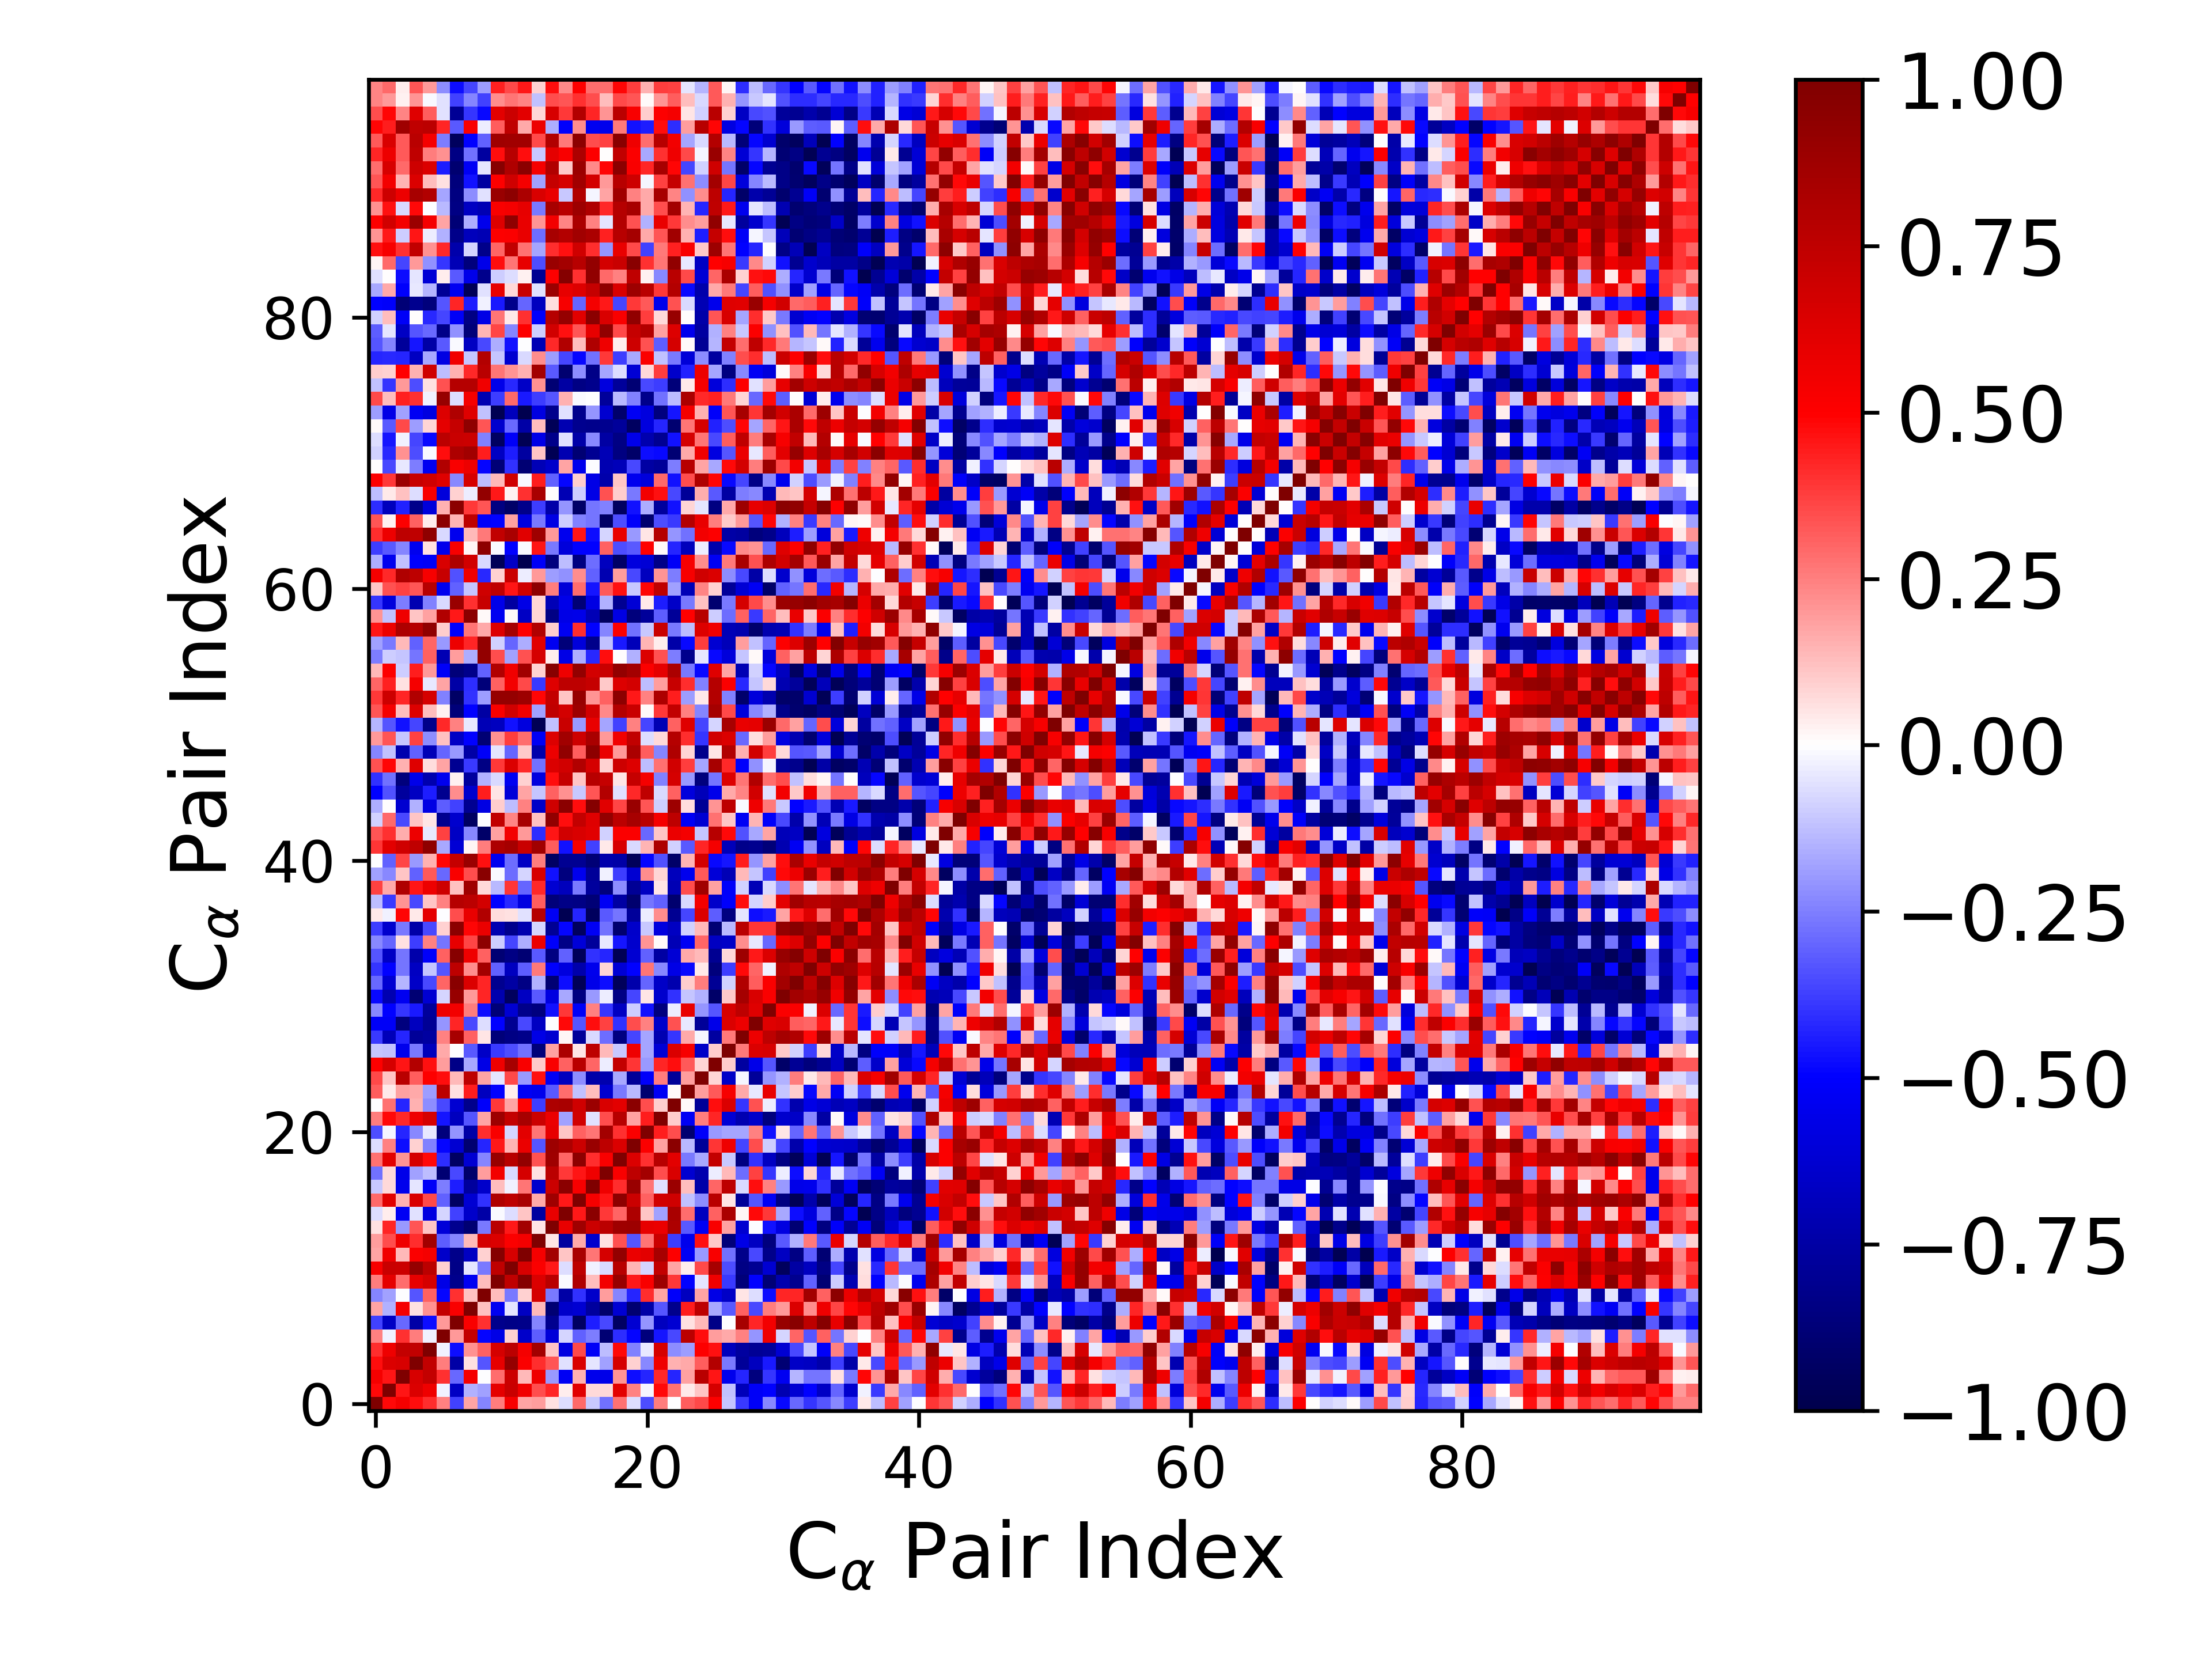

Values plotted in this chart, from the file beside it:
1.000000000000000000e+00, 4.810078314712770142e-01, 5.321309300805137088e-01, 4.726304474256357580e-01, 4.065576719717771126e-01, 2.487159417109117421e-01, -3.734900042655121544e-01, 1.734152428842788973e-01, -2.410424655175612274e-01, 2.503419644274484934e-01, 5.264310388395323503e-01, 1.733303854909527264e-01, 1.882363517845177803e-01, 6.156413517718270501e-02, -6.344962176879048732e-02, 2.912336268880965084e-01, -1.044809905164672120e-01, -2.791031172186670961e-01, 2.772953897501372333e-01, -6.992477368264210513e-02, -3.450438053318783393e-01, 2.534385203977158052e-01, -8.761361965165504438e-04, 3.135694461476590811e-01
4.810078314712770142e-01, 1.000000000000000000e+00, 4.574064180090680609e-01, 6.378716152831110930e-01, 5.580942367565132622e-01, -3.024901474957285979e-02, -6.572025591440792125e-01, -1.491599670620077922e-01, -1.862246808932361553e-01, 5.996169799127276656e-01, 7.066613089629939504e-01, 5.509011677807101881e-01, 3.485833285439986495e-01, 4.241170523814542515e-01, 3.387750226093001055e-02, 6.094486136578988189e-01, 7.562740820292578048e-02, 7.544751936445405482e-02, 6.076216087816356248e-01, 2.466645508949045218e-01, -1.691834936752012811e-02, 4.816675651627483901e-01, 2.773135373041987206e-01, 4.413192543192876599e-02
5.321309300805137088e-01, 4.574064180090680609e-01, 1.000000000000000000e+00, 6.550879362218277047e-01, 7.278120762248182496e-01, 4.026976264720287246e-01, -2.942337908856327844e-01, 5.346389135177889163e-01, -9.677569563747090637e-05, 2.842336274807484298e-01, 6.960073598785404547e-01, 1.373632888972912136e-01, 5.624296398647971040e-01, -1.970698489411311372e-01, -5.236475623091312315e-01, 1.488540432972546290e-01, -5.535247596335627351e-01, -5.566450218269282102e-01, 2.067993127535140419e-01, -4.757100818899746564e-01, -4.251108659964130121e-01, 4.175650706557269554e-01, -4.270841143326278289e-01, 1.846851810883921585e-01
4.726304474256357580e-01, 6.378716152831110930e-01, 6.550879362218277047e-01, 1.000000000000000000e+00, 7.421158592984303803e-01, 2.573910161564859633e-01, -7.458905686954996339e-01, 5.622785102478726482e-02, -3.294409679479021191e-01, 5.920492791676822408e-01, 9.129176421700744282e-01, 5.084299246655304971e-01, 4.093114060833749068e-01, 3.336533724270693835e-01, -5.933120926086390273e-02, 6.474913796839339986e-01, -5.458386808145675173e-02, -1.874988340709648205e-01, 6.586387848685135715e-01, 8.723319746296250010e-02, -2.319000190458528343e-01, 5.610690817769489191e-01, 1.523845617441604294e-01, 1.655885394460014648e-01
4.065576719717771126e-01, 5.580942367565132622e-01, 7.278120762248182496e-01, 7.421158592984303803e-01, 1.000000000000000000e+00, -2.758403021096580976e-02, -4.733770535111379574e-01, 2.158845247529501132e-01, 3.062829895987289053e-01, 6.598035701985113244e-01, 7.612440703116364338e-01, 5.367287811406331599e-01, 8.549825289086160351e-01, 1.125547115461282555e-01, -5.825038778434936670e-01, 3.593352365832796491e-01, -5.162240998098827083e-01, -1.251237540849984564e-01, 4.770976585630216649e-01, -2.457833390168151499e-01, -4.579650395278167530e-02, 6.638683505708719013e-01, -2.199587420603233423e-01, -1.936158352459616261e-01
2.487159417109117421e-01, -3.024901474957285979e-02, 4.026976264720287246e-01, 2.573910161564859633e-01, -2.758403021096580976e-02, 1.000000000000000000e+00, 1.998198329579363997e-01, 7.288989657897466667e-01, -4.897850211792199593e-01, -5.665448998257717195e-01, 9.087656292570256422e-02, -6.460545951053258129e-01, -3.125447831499840734e-01, -6.018123525832318466e-01, -8.289056905329793279e-02, -3.068496595857558851e-01, -2.524391292556638633e-01, -8.872423846812612647e-01, -4.063875490066973240e-01, -4.861384608352311010e-01, -8.647508803720207471e-01, -4.532046974987269383e-01, -3.565097860180531097e-01, 7.655815790181638159e-01
-3.734900042655121544e-01, -6.572025591440792125e-01, -2.942337908856327844e-01, -7.458905686954996339e-01, -4.733770535111379574e-01, 1.998198329579363997e-01, 1.000000000000000000e+00, 5.218642439084021367e-01, 4.026744375986761049e-01, -8.162744192944592081e-01, -8.310187420498478250e-01, -8.210570114142445863e-01, -2.353622544800211269e-01, -8.110527245990586387e-01, -3.674825862412499089e-01, -9.332052055453592398e-01, -4.386071107709352268e-01, -3.544494437053694047e-01, -9.333786845675026145e-01, -6.180709930802386065e-01, -2.087240189118203526e-01, -6.721825050809567825e-01, -6.236768896752787894e-01, 5.815521203304187953e-02
1.734152428842788973e-01, -1.491599670620077922e-01, 5.346389135177889163e-01, 5.622785102478726482e-02, 2.158845247529501132e-01, 7.288989657897466667e-01, 5.218642439084021367e-01, 1.000000000000000000e+00, 1.227951897490603406e-01, -5.362645976002995418e-01, -4.823806459160943916e-02, -6.661859888343402147e-01, 1.391334857910655753e-01, -8.831471298536582859e-01, -6.439808622381737457e-01, -6.229149332047719811e-01, -7.675521317662215015e-01, -9.070522434558104807e-01, -6.192611341770830613e-01, -8.976030672800946464e-01, -7.443757138971942577e-01, -3.283520792402719879e-01, -8.127891926301036296e-01, 4.398964713871834631e-01
-2.410424655175612274e-01, -1.862246808932361553e-01, -9.677569563747090637e-05, -3.294409679479021191e-01, 3.062829895987289053e-01, -4.897850211792199593e-01, 4.026744375986761049e-01, 1.227951897490603406e-01, 1.000000000000000000e+00, 1.314697826262118951e-01, -2.647614073739968932e-01, 9.203436564488096105e-02, 6.625753821679496447e-01, -2.634188126594125823e-01, -7.425358345805895821e-01, -4.032535310393173811e-01, -6.425729911066455635e-01, 1.923245242663363663e-01, -2.352987360321666388e-01, -4.292481687937876322e-01, 4.137281306944272652e-01, 1.769167550064707495e-01, -5.117238250327073024e-01, -6.722158667648890917e-01
2.503419644274484934e-01, 5.996169799127276656e-01, 2.842336274807484298e-01, 5.920492791676822408e-01, 6.598035701985113244e-01, -5.665448998257717195e-01, -8.162744192944592081e-01, -5.362645976002995418e-01, 1.314697826262118951e-01, 1.000000000000000000e+00, 7.444016028940402263e-01, 9.725710645417746658e-01, 6.396957178200151084e-01, 7.664603444324619153e-01, -1.555709359424625564e-02, 8.115524723465797896e-01, 1.310235905743012130e-01, 5.431178101796554358e-01, 9.047185395763274185e-01, 4.470486416956397369e-01, 5.185208215474044202e-01, 8.799325276908932514e-01, 3.903653369986720967e-01, -4.962402654328234020e-01
5.264310388395323503e-01, 7.066613089629939504e-01, 6.960073598785404547e-01, 9.129176421700744282e-01, 7.612440703116364338e-01, 9.087656292570256422e-02, -8.310187420498478250e-01, -4.823806459160943916e-02, -2.647614073739968932e-01, 7.444016028940402263e-01, 1.000000000000000000e+00, 6.558923862874286304e-01, 5.083492527843628261e-01, 4.487919976192596971e-01, -6.746893097006623208e-02, 7.501575239112241444e-01, -3.122591956416227721e-02, -7.194481635931222752e-02, 7.780478703481011893e-01, 1.459494368047206392e-01, -8.191445702150131070e-02, 7.303538418826611700e-01, 1.738621225137263748e-01, 3.551635225097852372e-02
1.733303854909527264e-01, 5.509011677807101881e-01, 1.373632888972912136e-01, 5.084299246655304971e-01, 5.367287811406331599e-01, -6.460545951053258129e-01, -8.210570114142445863e-01, -6.661859888343402147e-01, 9.203436564488096105e-02, 9.725710645417746658e-01, 6.558923862874286304e-01, 1.000000000000000000e+00, 5.368211809404584978e-01, 8.533816928239493782e-01, 1.158541311300040344e-01, 8.331919495177160240e-01, 2.690077769544886865e-01, 6.611571393611822556e-01, 9.169993637456128610e-01, 5.739994331180322540e-01, 6.082074761559234100e-01, 8.364841754827373466e-01, 5.069755984213080158e-01, -5.278372909882703690e-01
1.882363517845177803e-01, 3.485833285439986495e-01, 5.624296398647971040e-01, 4.093114060833749068e-01, 8.549825289086160351e-01, -3.125447831499840734e-01, -2.353622544800211269e-01, 1.391334857910655753e-01, 6.625753821679496447e-01, 6.396957178200151084e-01, 5.083492527843628261e-01, 5.368211809404584978e-01, 1.000000000000000000e+00, 5.086380797511703272e-02, -7.608132954945526771e-01, 1.709164888395637572e-01, -6.396097946578420679e-01, 6.033603346757527436e-02, 3.436955974554146143e-01, -3.284325983734223131e-01, 2.666733627611825863e-01, 6.953840565590693190e-01, -3.800122187537680607e-01, -5.539520825436130558e-01
6.156413517718270501e-02, 4.241170523814542515e-01, -1.970698489411311372e-01, 3.336533724270693835e-01, 1.125547115461282555e-01, -6.018123525832318466e-01, -8.110527245990586387e-01, -8.831471298536582859e-01, -2.634188126594125823e-01, 7.664603444324619153e-01, 4.487919976192596971e-01, 8.533816928239493782e-01, 5.086380797511703272e-02, 1.000000000000000000e+00, 5.822792525396743857e-01, 8.733177497583654025e-01, 6.972623235562508404e-01, 7.631961209472770680e-01, 8.727793790501102711e-01, 8.752010830924659146e-01, 5.917218306790166249e-01, 5.778464237595254405e-01, 8.201093068721132529e-01, -3.272662973571268119e-01
-6.344962176879048732e-02, 3.387750226093001055e-02, -5.236475623091312315e-01, -5.933120926086390273e-02, -5.825038778434936670e-01, -8.289056905329793279e-02, -3.674825862412499089e-01, -6.439808622381737457e-01, -7.425358345805895821e-01, -1.555709359424625564e-02, -6.746893097006623208e-02, 1.158541311300040344e-01, -7.608132954945526771e-01, 5.822792525396743857e-01, 1.000000000000000000e+00, 4.484689916617561334e-01, 9.527699862907336170e-01, 3.905814080975331115e-01, 3.021282353096946816e-01, 8.156418622874290758e-01, 1.102652028449292165e-01, -1.806714012423212279e-01, 8.315146573102324412e-01, 2.885242461162481065e-01
2.912336268880965084e-01, 6.094486136578988189e-01, 1.488540432972546290e-01, 6.474913796839339986e-01, 3.593352365832796491e-01, -3.068496595857558851e-01, -9.332052055453592398e-01, -6.229149332047719811e-01, -4.032535310393173811e-01, 8.115524723465797896e-01, 7.501575239112241444e-01, 8.331919495177160240e-01, 1.709164888395637572e-01, 8.733177497583654025e-01, 4.484689916617561334e-01, 1.000000000000000000e+00, 5.264174545122007887e-01, 4.605615715845424174e-01, 9.441999055201837354e-01, 6.971321524979080531e-01, 3.058916915085486132e-01, 6.753789300853441091e-01, 6.825633732717071300e-01, -1.195346967163163632e-01
-1.044809905164672120e-01, 7.562740820292578048e-02, -5.535247596335627351e-01, -5.458386808145675173e-02, -5.162240998098827083e-01, -2.524391292556638633e-01, -4.386071107709352268e-01, -7.675521317662215015e-01, -6.425729911066455635e-01, 1.310235905743012130e-01, -3.122591956416227721e-02, 2.690077769544886865e-01, -6.396097946578420679e-01, 6.972623235562508404e-01, 9.527699862907336170e-01, 5.264174545122007887e-01, 1.000000000000000000e+00, 5.554334926861128618e-01, 4.100542665552989186e-01, 8.934988254480080716e-01, 2.707974704214551331e-01, -5.742965439719928400e-02, 8.866204453958896892e-01, 1.301758141563184035e-01
-2.791031172186670961e-01, 7.544751936445405482e-02, -5.566450218269282102e-01, -1.874988340709648205e-01, -1.251237540849984564e-01, -8.872423846812612647e-01, -3.544494437053694047e-01, -9.070522434558104807e-01, 1.923245242663363663e-01, 5.431178101796554358e-01, -7.194481635931222752e-02, 6.611571393611822556e-01, 6.033603346757527436e-02, 7.631961209472770680e-01, 3.905814080975331115e-01, 4.605615715845424174e-01, 5.554334926861128618e-01, 1.000000000000000000e+00, 5.186380085132168416e-01, 7.546902803780010105e-01, 8.532219658933983819e-01, 3.451464246297107352e-01, 6.478991363600706821e-01, -6.319696311018775381e-01
2.772953897501372333e-01, 6.076216087816356248e-01, 2.067993127535140419e-01, 6.586387848685135715e-01, 4.770976585630216649e-01, -4.063875490066973240e-01, -9.333786845675026145e-01, -6.192611341770830613e-01, -2.352987360321666388e-01, 9.047185395763274185e-01, 7.780478703481011893e-01, 9.169993637456128610e-01, 3.436955974554146143e-01, 8.727793790501102711e-01, 3.021282353096946816e-01, 9.441999055201837354e-01, 4.100542665552989186e-01, 5.186380085132168416e-01, 1.000000000000000000e+00, 6.404729587019266646e-01, 3.992252393761591689e-01, 7.799722851468974261e-01, 6.031744435129050563e-01, -2.647128346392880194e-01
-6.992477368264210513e-02, 2.466645508949045218e-01, -4.757100818899746564e-01, 8.723319746296250010e-02, -2.457833390168151499e-01, -4.861384608352311010e-01, -6.180709930802386065e-01, -8.976030672800946464e-01, -4.292481687937876322e-01, 4.470486416956397369e-01, 1.459494368047206392e-01, 5.739994331180322540e-01, -3.284325983734223131e-01, 8.752010830924659146e-01, 8.156418622874290758e-01, 6.971321524979080531e-01, 8.934988254480080716e-01, 7.546902803780010105e-01, 6.404729587019266646e-01, 1.000000000000000000e+00, 5.089154357191341127e-01, 1.841605219923231063e-01, 9.525835108252539429e-01, -1.346916861620086614e-01
-3.450438053318783393e-01, -1.691834936752012811e-02, -4.251108659964130121e-01, -2.319000190458528343e-01, -4.579650395278167530e-02, -8.647508803720207471e-01, -2.087240189118203526e-01, -7.443757138971942577e-01, 4.137281306944272652e-01, 5.185208215474044202e-01, -8.191445702150131070e-02, 6.082074761559234100e-01, 2.666733627611825863e-01, 5.917218306790166249e-01, 1.102652028449292165e-01, 3.058916915085486132e-01, 2.707974704214551331e-01, 8.532219658933983819e-01, 3.992252393761591689e-01, 5.089154357191341127e-01, 1.000000000000000000e+00, 4.404387881220691581e-01, 3.492114873147243448e-01, -8.910838726456258296e-01
2.534385203977158052e-01, 4.816675651627483901e-01, 4.175650706557269554e-01, 5.610690817769489191e-01, 6.638683505708719013e-01, -4.532046974987269383e-01, -6.721825050809567825e-01, -3.283520792402719879e-01, 1.769167550064707495e-01, 8.799325276908932514e-01, 7.303538418826611700e-01, 8.364841754827373466e-01, 6.953840565590693190e-01, 5.778464237595254405e-01, -1.806714012423212279e-01, 6.753789300853441091e-01, -5.742965439719928400e-02, 3.451464246297107352e-01, 7.799722851468974261e-01, 1.841605219923231063e-01, 4.404387881220691581e-01, 1.000000000000000000e+00, 9.812386250080272487e-02, -5.253748977962738875e-01
-8.761361965165504438e-04, 2.773135373041987206e-01, -4.270841143326278289e-01, 1.523845617441604294e-01, -2.199587420603233423e-01, -3.565097860180531097e-01, -6.236768896752787894e-01, -8.127891926301036296e-01, -5.117238250327073024e-01, 3.903653369986720967e-01, 1.738621225137263748e-01, 5.069755984213080158e-01, -3.800122187537680607e-01, 8.201093068721132529e-01, 8.315146573102324412e-01, 6.825633732717071300e-01, 8.866204453958896892e-01, 6.478991363600706821e-01, 6.031744435129050563e-01, 9.525835108252539429e-01, 3.492114873147243448e-01, 9.812386250080272487e-02, 1.000000000000000000e+00, 1.227141943494909279e-02
3.135694461476590811e-01, 4.413192543192876599e-02, 1.846851810883921585e-01, 1.655885394460014648e-01, -1.936158352459616261e-01, 7.655815790181638159e-01, 5.815521203304187953e-02, 4.398964713871834631e-01, -6.722158667648890917e-01, -4.962402654328234020e-01, 3.551635225097852372e-02, -5.278372909882703690e-01, -5.539520825436130558e-01, -3.272662973571268119e-01, 2.885242461162481065e-01, -1.195346967163163632e-01, 1.301758141563184035e-01, -6.319696311018775381e-01, -2.647128346392880194e-01, -1.346916861620086614e-01, -8.910838726456258296e-01, -5.253748977962738875e-01, 1.227141943494909279e-02, 1.000000000000000000e+00
3.529055089041309712e-01, 1.114056085848244559e-01, 7.714882828746981724e-01, 3.156758473746621996e-01, 5.061006583948781667e-01, 4.718025938976535549e-01, 1.334900690026510350e-01, 7.515555216328806409e-01, 1.726422207845129397e-01, -5.153114246571611351e-02, 3.586570309445049065e-01, -2.031099632887580775e-01, 4.670888245895491453e-01, -5.309868869253542289e-01, -6.782709296083289097e-01, -2.210909809897084743e-01, -7.401073232965563742e-01, -7.191680934216874155e-01, -1.714089575464240456e-01, -7.871077712322606112e-01, -5.102434453508543077e-01, 2.524517904580205752e-01, -7.833491727528560933e-01, 1.928920673347418457e-01
5.014114329288961169e-01, 6.608667624214842329e-01, 4.566739460790123495e-01, 7.944526982108003343e-01, 4.628836365457744684e-01, 1.946600171858659800e-01, -8.339273406994679450e-01, -1.707514601014802347e-01, -5.633902122866508710e-01, 5.557606164455739517e-01, 8.395339046245557935e-01, 5.172125615147309396e-01, 1.089497889944592568e-01, 5.198952521422276485e-01, 3.063477060320293766e-01, 7.715543586111749397e-01, 3.034877939092099908e-01, -3.351847190572328217e-02, 7.269009665658582309e-01, 3.924377375695300429e-01, -2.025062698088739843e-01, 4.229709634196290868e-01, 4.744649665479482858e-01, 3.210589067583236589e-01
-1.117999753151961151e-01, -1.242794528630117717e-01, -5.538831275003991417e-01, -2.594593612760097701e-01, -6.863126250240114690e-01, 1.651954983475930894e-01, -7.282969433466648240e-03, -3.234079802953588878e-01, -6.544138806186211577e-01, -3.874844776953007552e-01, -3.455748170379555062e-01, -2.761589430899876185e-01, -8.722654769648395812e-01, 1.810710905714316976e-01, 8.212035166201784309e-01, 5.257436934918725824e-02, 7.503720726317625322e-01, 1.339009528190825693e-01, -1.071581582031122665e-01, 5.556138961272675258e-01, -1.779287530906532300e-01, -6.152551906183819641e-01, 6.347754809589706282e-01, 5.277742078462347441e-01
-3.894637541409051718e-01, -6.935090435073074655e-01, -4.249455932402641523e-01, -7.854154265284408742e-01, -7.619918935911631497e-01, 2.457706665363741938e-01, 8.410685215831127381e-01, 3.061542136566217098e-01, 4.689053216980974131e-02, -8.725494992940673322e-01, -8.433746347393789033e-01, -8.281170931843706562e-01, -5.648074562163134527e-01, -6.288919164751869406e-01, 1.674419372587530527e-02, -7.854854135022969475e-01, -7.616565147066141350e-02, -2.846490991868262377e-01, -8.494006942792630133e-01, -3.632572833097489906e-01, -1.721609323064738073e-01, -7.132237805180795531e-01, -3.933425539051241260e-01, 1.657239468037715879e-01
-5.223508864237333960e-01, -5.174855215788913831e-01, -8.587316659016820397e-01, -6.789095229604752424e-01, -7.954025952719415704e-01, -2.038873882623433720e-01, 4.269130448489475982e-01, -3.566021138467758145e-01, -6.386019134470531655e-02, -4.946486278962844985e-01, -7.977690883180591497e-01, -3.543032981081695731e-01, -6.666416768728496978e-01, -3.796327083815009568e-03, 4.819373154233317358e-01, -3.344886425671029784e-01, 4.757512116052727835e-01, 3.713452671314747544e-01, -4.037251295963103503e-01, 3.477179392625116550e-01, 2.496571084314784528e-01, -6.474882326797400944e-01, 3.370745032034858091e-01, -4.668270797022834595e-02
-2.285074381640160301e-01, -4.932453088382531270e-01, -3.979999719639112365e-01, -4.500815217408308810e-01, -7.797407479887141779e-01, 5.566812894898129915e-01, 5.390803721250380098e-01, 2.573218865636632824e-01, -4.759523749548456584e-01, -8.813391386428802710e-01, -6.178512455201802256e-01, -8.237842047446863880e-01, -8.576103647633596117e-01, -4.645582194555958888e-01, 3.894282581022845413e-01, -5.175233757405851565e-01, 2.453192559923526583e-01, -3.928334148897301703e-01, -6.655714728462560625e-01, -9.778922819670562983e-02, -4.670183854280460789e-01, -8.578003883659159889e-01, -3.567456688022135197e-02, 5.815523024380314654e-01
-4.827245145865503018e-01, -7.109439187493604706e-01, -5.371978245410767849e-01, -8.886490086387326404e-01, -6.178215845169503506e-01, -7.890497939166637997e-02, 9.004156546232552349e-01, 2.016823495847411274e-01, 4.291110976670380328e-01, -7.212984309887127132e-01, -9.475047879193346789e-01, -6.716098923658530007e-01, -3.205734651575565253e-01, -5.814446000171310525e-01, -1.701005757302859744e-01, -8.447046834724080133e-01, -2.024310632498413642e-01, -3.551157799789197295e-02, -8.390865338999714540e-01, -3.626315819037347343e-01, 5.416381011714480748e-02, -6.386766119734514913e-01, -4.017639717291424106e-01, -1.144674697388291668e-01
-2.944413387998502385e-01, -6.194427614079839328e-01, -1.463412090925918507e-01, -6.552319204578723744e-01, -3.551779229106650226e-01, 3.011467666043319280e-01, 9.534418051715677356e-01, 6.344161372335167526e-01, 4.241686094112817607e-01, -8.116500920360333327e-01, -7.542246962427789914e-01, -8.386147142541908739e-01, -1.541117312729719246e-01, -8.886541037690706135e-01, -4.731665889899822619e-01, -9.679438212426906274e-01, -5.569149840844205279e-01, -4.736447697589064587e-01, -9.544776616428494176e-01, -7.334683123267400351e-01, -3.046205286743088880e-01, -6.559537551365292041e-01, -7.216458024582371733e-01, 9.909401469482409519e-02
-3.963715042729065718e-01, -4.977903882446766404e-01, -2.668679653321526235e-01, -6.710369109107487962e-01, -1.129588679407632912e-01, -3.346155533746795196e-01, 7.508212148109921769e-01, 2.226166670852363638e-01, 8.582391014434955778e-01, -3.119173865676239110e-01, -6.719977901454136093e-01, -3.151243092685563907e-01, 2.631489796857915953e-01, -5.038746546410256544e-01, -5.916530639550851012e-01, -7.267486725094988165e-01, -5.478301068712088107e-01, 7.967735031611247742e-02, -6.123872488202699582e-01, -4.948398674137365338e-01, 2.679126387636378004e-01, -2.327525689275534437e-01, -5.630548923958025309e-01, -4.783276669360497224e-01
-3.322520388095477895e-01, -6.628974870411976639e-01, -2.701538617719187463e-01, -7.287402104314931739e-01, -5.100435600806263459e-01, 3.068613269134679022e-01, 9.626093339929261417e-01, 5.564317546957799898e-01, 3.065647869722498142e-01, -8.871916287176944138e-01, -8.362551241422625514e-01, -8.889087564801233521e-01, -3.246521584320695708e-01, -8.470079669110224252e-01, -3.106623067850039499e-01, -9.599256871120385171e-01, -4.053781969677062724e-01, -4.295052245211081754e-01, -9.742399946141465650e-01, -6.228742483809347474e-01, -3.073273022988182723e-01, -7.515178882039011965e-01, -6.097570470619165794e-01, 1.707386284384455888e-01
-2.265644107681069885e-01, -2.987182565314223659e-01, 5.701753739705160001e-02, -3.792611545516899052e-01, 2.429080782632775104e-01, -2.695449361939717403e-01, 5.906040636709016800e-01, 3.632867193072795708e-01, 9.415746511176369404e-01, -9.841817832545267375e-02, -3.634980195812488879e-01, -1.563334952138483447e-01, 5.773037078116423082e-01, -5.085042233067028628e-01, -8.296259880982311818e-01, -6.086639141283259891e-01, -7.746202261685162238e-01, -4.539670978320371753e-02, -4.563571502698771098e-01, -6.373391580897403985e-01, 2.102067821031126660e-01, 1.003595994896588905e-02, -6.959267392503303284e-01, -5.245363913230272068e-01
-3.769335285534717861e-01, -6.391219021850326198e-01, -2.585479295221325136e-01, -7.418811717211305501e-01, -3.579554567890698702e-01, 8.602791879599774871e-02, 9.527707813271507620e-01, 4.916149675559611798e-01, 5.716178165686703894e-01, -7.160906760348112465e-01, -8.159675838456945662e-01, -7.248542625319516208e-01, -7.985397802670279876e-02, -7.919713862576366337e-01, -4.845870276565639734e-01, -9.466622995765868742e-01, -5.309207368883090972e-01, -2.787448180263890629e-01, -9.039158835845585438e-01, -6.458684623944660474e-01, -1.053064503111675043e-01, -5.895671141378450164e-01, -6.640775673966849979e-01, -8.654196491221892440e-02
4.608085683956449768e-02, -2.562097633400517785e-02, 4.889675959196731481e-01, 4.496855806929270921e-02, 5.984527907300315475e-01, -3.047612245053243213e-03, 3.477675748368631581e-01, 5.856573613955250446e-01, 8.003278940761202609e-01, 6.838432492154873643e-02, 6.223370241224518429e-02, -5.660984223349179584e-02, 7.889556189095516814e-01, -5.298578654024395096e-01, -9.787963959982005635e-01, -4.245648239428011506e-01, -9.454288618337467476e-01, -3.240068977501064373e-01, -2.701242296422961542e-01, -7.795570619032601289e-01, -3.470483251762119387e-02, 2.225256091385445500e-01, -8.027628244636129118e-01, -3.603304816755520945e-01
-1.303683913466842648e-01, -3.876900125593377711e-01, 2.085503288825539814e-01, -3.582888026434342676e-01, 1.135273158917784603e-01, 2.454778299555549215e-01, 7.859042690420598998e-01, 7.622784666309994073e-01, 6.663210819741848256e-01, -4.944443300906464223e-01, -4.175939730840628750e-01, -5.859000278021491148e-01, 3.197266675555801019e-01, -8.744016180701508212e-01, -8.325205269831602584e-01, -8.427942974838763535e-01, -8.768764271041432634e-01, -5.261971934409832574e-01, -7.550933264417700741e-01, -9.039111261510295314e-01, -2.691848870372992586e-01, -3.103775082885098513e-01, -9.003115647773407559e-01, -7.618230928428700033e-02
3.711852442845843258e-01, 1.696070389068947970e-01, 8.082082525547281682e-01, 4.554744199802880367e-01, 5.646896145218180951e-01, 6.910809937182865736e-01, 1.223116135466587873e-01, 8.726721318799930405e-01, 7.157097627075413582e-02, -1.382939983083220081e-01, 3.942236108475303813e-01, -2.992461827075565961e-01, 4.152459425361785805e-01, -6.206313090252126852e-01, -6.802977533344862771e-01, -2.583571303674950803e-01, -7.689308842568916003e-01, -8.527050041129251579e-01, -2.248104649792915799e-01, -7.899058675287975451e-01, -6.680881629494113128e-01, 4.758559729254966536e-02, -7.099684817761047206e-01, 3.446516216594320281e-01
-1.864816101752392596e-01, -2.267018576721809286e-01, 1.104083728938644315e-01, -3.099257143784198143e-01, 3.251856952250333221e-01, -2.930504004408911456e-01, 5.193226312166956404e-01, 3.470448001496078683e-01, 9.536833254294112550e-01, -1.425607530875145322e-02, -2.819417750552513091e-01, -7.902773620746413041e-02, 6.487744579196301764e-01, -4.611048830758612271e-01, -8.535881921313916987e-01, -5.440920304911109895e-01, -7.874739899715798019e-01, -2.474676313972723127e-02, -3.826438566718735612e-01, -6.198107010355033974e-01, 2.254043788245475022e-01, 8.358359481619918874e-02, -6.797480401522264515e-01, -5.439796773667217034e-01
-6.897986623105268819e-03, -3.100676328749463195e-01, 3.616576473631050170e-01, -2.005960201731240566e-01, 1.559459624639688569e-01, 4.846374045540843833e-01, 7.199983268735952180e-01, 8.978256352486694292e-01, 4.684400133465939087e-01, -5.462549529380195112e-01, -2.838361482322598883e-01, -6.614820535216926478e-01, 2.543473063289420355e-01, -9.338622964457742315e-01, -7.990692604915898833e-01, -8.021901738096983703e-01, -8.817262026381447182e-01, -7.293560343580077765e-01, -7.468124180161335168e-01, -9.587090416812911187e-01, -4.895940969602224357e-01, -3.421736298412827448e-01, -9.203209206515510221e-01, 1.412468406056804071e-01
3.906612920540342704e-01, 6.027732182337645073e-01, 6.824659664698572437e-01, 7.463782328730215188e-01, 9.320410711830233730e-01, -1.701199888250743419e-01, -6.152742508371671359e-01, 1.862830802269252115e-02, 2.564756743083670965e-01, 8.133503022486912037e-01, 8.451380395308104587e-01, 7.091052319669229886e-01, 8.627875778824486419e-01, 3.143713440982631724e-01, -4.629991924502308009e-01, 5.369164505711855329e-01, -3.696149983878788681e-01, 3.969516122203040065e-02, 6.539065334331201074e-01, -7.391040180606954502e-02, 1.421813272947309026e-01, 8.181267173348769628e-01, -8.687161416386073032e-02, -3.272378876191247565e-01
3.349110798749923568e-01, 3.985162855281019767e-01, 1.607097995860377326e-01, 5.649763982089316405e-01, -4.145594118699384711e-02, 3.686324750768013581e-01, -6.598981014078437735e-01, -2.271932096566051940e-01, -9.190985240208792151e-01, 1.809150248314433662e-01, 5.442883766304522641e-01, 2.012934521428518808e-01, -4.118313513155492100e-01, 4.591419583883696864e-01, 6.783869131213926540e-01, 6.471565575624462774e-01, 6.146921954973536550e-01, -9.085273587477427082e-02, 5.132287516430780183e-01, 5.089689213935625345e-01, -2.931924387465038029e-01, 1.120046023266938473e-01, 5.773478652950190249e-01, 5.342241945603262154e-01
-8.599053405435769237e-02, 2.897597786536061926e-01, -3.540499370150328451e-01, 1.107809700825091170e-01, 5.202737982462165428e-02, -8.051564782761513328e-01, -6.360383108875151681e-01, -9.344075487105124589e-01, -1.911115448835309753e-03, 7.374758045459501865e-01, 2.412163295349764036e-01, 8.372996692213560133e-01, 1.218253253790550911e-01, 9.296346778198696370e-01, 4.715253394455062308e-01, 7.290048463918991084e-01, 6.248340422573968045e-01, 9.175174671044078467e-01, 7.610664509638489506e-01, 8.385608934223028887e-01, 7.675384890497263246e-01, 5.384737046416145922e-01, 7.530308904821292337e-01, -5.297345392716661383e-01
-1.574316043242829366e-01, 7.421237053772725654e-03, -6.326310537143348123e-01, -1.507982089714765828e-01, -5.744670960920384983e-01, -3.195979043525717378e-01, -3.694006293544483399e-01, -7.992289611808334193e-01, -5.768907548469306423e-01, 9.792133984299418448e-02, -1.275687374715587519e-01, 2.477123553174657988e-01, -6.550942959940851962e-01, 6.862477383726248714e-01, 9.510359698765458170e-01, 4.754832290600842226e-01, 9.764023529643361954e-01, 6.106877861602263424e-01, 3.619556100276531407e-01, 8.978025319539504334e-01, 3.339548644374965569e-01, -9.391387408002489778e-02, 8.795668621090119155e-01, 7.008597645600579684e-02
-4.932997035430629618e-01, -3.428644129091735215e-01, -7.691232694474211540e-01, -6.704672559109700058e-01, -4.390238759984034234e-01, -8.068404363689380965e-01, 2.242906272962662262e-01, -6.405791556167736989e-01, 4.389883610339364584e-01, 5.192768442032811432e-02, -6.070203679820351805e-01, 1.787885438466190191e-01, -1.116418296672590238e-01, 3.074190816037486451e-01, 2.159042902150355436e-01, -1.036884921004818522e-01, 3.296975685951967217e-01, 7.967512551455667724e-01, -5.474555686151662270e-02, 4.178564596034318179e-01, 7.488653009300617613e-01, -7.447875890270404253e-02, 3.106403810684729705e-01, -6.013724512925354704e-01
-4.059062766788119614e-01, -2.808151225834211173e-01, -8.650288800075497386e-01, -5.595308763237384353e-01, -7.191853980144222724e-01, -5.439309078841253475e-01, 2.369844136273345503e-02, -7.672979449941680352e-01, -1.543913254999674245e-01, -7.590187666286311863e-02, -5.329403787568632866e-01, 8.976708787847480220e-02, -5.860906650750198343e-01, 4.729611568905597863e-01, 7.248384192908929879e-01, 1.098489372901877426e-01, 7.759738725910491075e-01, 7.251529491012559392e-01, 4.918250734143323616e-02, 7.193287029335938554e-01, 5.327243607120183411e-01, -2.425930369517497187e-01, 6.563008962332415042e-01, -1.999733110229129363e-01
3.418673615537897725e-01, 4.892793728711486989e-01, 1.532886152236103416e-01, 6.196469084126615678e-01, 6.455709379355818733e-02, 1.781925784114654354e-01, -7.992724995417167522e-01, -3.844408086336799646e-01, -8.388785827551504815e-01, 3.877194289128446103e-01, 6.388629322851151482e-01, 4.142898547177570334e-01, -2.804875533555927225e-01, 6.350592547202600358e-01, 6.795377190404559009e-01, 7.978097919172952857e-01, 6.603341072562206593e-01, 9.104725060460250319e-02, 6.876496263208233817e-01, 6.276381073898326113e-01, -1.283630762361795130e-01, 2.799260821733623450e-01, 6.774730590853792478e-01, 3.823101668035524536e-01
-2.391190120627642302e-01, -1.209250522336871858e-01, -7.248822340986204038e-01, -3.084262177646355796e-01, -6.983280517740859672e-01, -3.006505612335411137e-01, -2.000182566186446964e-01, -7.457788208635703908e-01, -5.222165730207516399e-01, -5.443527664200804167e-02, -3.006197089098592290e-01, 1.026691564859130434e-01, -7.343350222247524428e-01, 5.644614810196291188e-01, 9.282955138165039921e-01, 3.140039493347981381e-01, 9.422444889904515453e-01, 5.807410464345951207e-01, 1.977761869320889265e-01, 8.279797682119176550e-01, 3.146424569873850774e-01, -2.349310520778969957e-01, 8.071637129321438398e-01, 8.259900958081528577e-02
1.972262851923040072e-01, 3.299026936343389949e-01, -1.155504902939922807e-01, 3.721243022114322785e-01, -2.227969999062949513e-01, 1.207991173417056335e-01, -6.589017979322088214e-01, -4.963123301543183041e-01, -8.872417976345120527e-01, 2.123710292334224370e-01, 3.790549817074194694e-01, 2.834229753167861188e-01, -5.266438527640406875e-01, 6.318054126410191929e-01, 8.609418054872856052e-01, 6.916270596254240344e-01, 8.338149249738883162e-01, 1.959051065545339421e-01, 5.531491605511419385e-01, 7.414489781758042408e-01, -7.024364684356748656e-02, 7.402605523438757218e-02, 7.832664038434536957e-01, 4.075456867347165280e-01
-1.466115277647422055e-01, -3.286922307883972660e-01, -4.674260998761688990e-01, -3.643237947363415774e-01, -8.247537089530484478e-01, 4.172154267152540785e-01, 2.455144397414109614e-01, -4.219348112413824625e-02, -7.000236402952910719e-01, -6.788167540711974590e-01, -4.685064973381090625e-01, -5.886526309861465078e-01, -9.716213341359826172e-01, -1.243432744931424472e-01, 7.053025073987959637e-01, -1.987802288116476968e-01, 5.799032851558340029e-01, -1.719243097550591515e-01, -3.735756992881432148e-01, 2.481405317502066443e-01, -3.603354631699960398e-01, -7.073456354477395402e-01, 3.053522997480000445e-01, 6.239568252952503169e-01
3.298620107941637181e-01, 5.383098203838223572e-01, 1.260507149374006375e-01, 6.288988421102591486e-01, 1.275344737291228270e-01, 2.448453289737045555e-02, -8.696047129568678091e-01, -4.961981277509678878e-01, -7.505545742503162421e-01, 5.214579454508899703e-01, 6.749122811444874248e-01, 5.540901030115953363e-01, -1.833241955912578158e-01, 7.455230692749555965e-01, 6.664406958872085562e-01, 8.775212511232847179e-01, 6.791074983082551197e-01, 2.315110009843829586e-01, 7.892651323725745627e-01, 7.055256364356276011e-01, 1.210016138983760481e-02, 3.901628828787881975e-01, 7.369202934654229820e-01, 2.490345792503353139e-01
3.903183174584967108e-01, 6.921600356095040096e-01, 4.262218710616761941e-01, 7.986153650031444506e-01, 6.612624270380305092e-01, -2.498052782913539049e-01, -9.253884569276893401e-01, -4.025599688974841883e-01, -1.950244296864141191e-01, 9.080916018698128589e-01, 9.071346879076960246e-01, 8.751327193906647262e-01, 4.859814214485405071e-01, 7.331581551562693644e-01, 1.134114775386877438e-01, 9.010624616206234228e-01, 2.066962529744846566e-01, 3.104329157643038184e-01, 9.389558319140152154e-01, 4.501309579746929912e-01, 2.470961688244067422e-01, 8.127949623353587505e-01, 4.406566177315793253e-01, -1.951662964741311124e-01
2.998313512630708666e-01, 4.328466606011273643e-01, 6.058044438547794536e-02, 5.347718827476657388e-01, -4.603953625909727732e-02, 1.791972828291286401e-01, -7.460836745546162163e-01, -4.123343361105417659e-01, -8.733369497030847306e-01, 3.100167593106634145e-01, 5.455975581567658050e-01, 3.522449873636304685e-01, -3.834452040287156804e-01, 6.238400347175401262e-01, 7.524406276052612030e-01, 7.541187241816201814e-01, 7.251562647695717345e-01, 1.089146846574439303e-01, 6.298373177330952588e-01, 6.652594700172775877e-01, -1.263712193855487387e-01, 1.944850526263410817e-01, 7.152417240521316000e-01, 4.129167126583643266e-01
1.348161001837337447e-01, 5.009894048601352123e-01, -9.912098648054976091e-02, 4.388297645227050015e-01, 1.971402314657016985e-01, -5.225617611596768963e-01, -8.702336601657135740e-01, -8.221127108378931680e-01, -3.110658308159668928e-01, 7.972613225896887368e-01, 5.487732132958706988e-01, 8.647404552436838143e-01, 8.704747810524672558e-02, 9.679390331137698311e-01, 5.555964550794504353e-01, 9.199293200582669972e-01, 6.672941995956089833e-01, 7.034491334616662650e-01, 9.154929357708765369e-01, 8.592652226543189276e-01, 5.137026928988839281e-01, 5.968219894952352389e-01, 8.206476989531097388e-01, -2.589199735932146695e-01
-2.547261237111078103e-01, -9.677613046437545663e-02, -1.132351430284514737e-01, -2.694383583272845772e-01, 3.061310987515735160e-01, -7.069535074532371510e-01, 1.929803261367481204e-01, -1.603304214191241250e-01, 9.161083158489319311e-01, 3.443163540009527845e-01, -1.825779123962222306e-01, 3.382727331139252502e-01, 6.603061257033022713e-01, 3.231095790819139141e-02, -5.626853775083180409e-01, -1.637446104261480184e-01, -4.193331849516383492e-01, 4.696028857522526190e-01, 7.420249248332694107e-03, -1.495222751979448927e-01, 6.342750813235402685e-01, 3.364704548455749733e-01, -2.542366660001158518e-01, -8.139246122877465961e-01
-1.828471627424555490e-01, -2.655494222952002881e-01, 1.397448062475776243e-01, -3.079080366802234847e-01, 3.005144258482282948e-01, -1.972503712075681648e-01, 5.658689669281043999e-01, 4.270227808463125663e-01, 9.155596677672123151e-01, -9.217694360844454204e-02, -2.971587940143960438e-01, -1.631159801904244755e-01, 6.094344847763362161e-01, -5.378331622073386775e-01, -8.676765627230352829e-01, -5.987402210356973509e-01, -8.208358996324496282e-01, -1.222745848183258571e-01, -4.486751696839618719e-01, -6.898362935592038392e-01, 1.467292420852621959e-01, 3.263363418807112976e-02, -7.396317562140077850e-01, -4.839700486347051078e-01
4.556429347662148688e-01, 5.641453925594159813e-01, 8.169970306103102597e-01, 7.866109924263402498e-01, 9.250692645110025758e-01, 1.007493776966082583e-01, -5.072430208338570834e-01, 2.689792436186826396e-01, 1.661384621204502199e-01, 6.320566185764588951e-01, 8.499585621202443431e-01, 4.987917036834958462e-01, 8.033019384116324435e-01, 9.774848479896232345e-02, -5.384516772435523624e-01, 4.075001989538997726e-01, -4.963714663162450136e-01, -2.401237167401450157e-01, 5.040217714871214616e-01, -2.749333048445427585e-01, -1.087917217751174503e-01, 7.038582282578006444e-01, -2.600190551493498092e-01, -1.271809486339629813e-01
2.064865799171075877e-01, -1.241568104165893249e-01, 5.597145232682535498e-01, 1.161811438623978343e-01, 1.873576289044102394e-01, 8.019579616907034358e-01, 4.522671835169946863e-01, 9.508588457510356307e-01, 1.389877068798584837e-02, -5.323091462403630736e-01, 1.019023474845322068e-02, -6.580130559827351844e-01, 8.187437886340753757e-02, -8.405615692914967241e-01, -5.663432988796162082e-01, -5.607769011047425423e-01, -7.026377734896822602e-01, -9.433682018065306929e-01, -5.728689554900202596e-01, -8.652352698348088067e-01, -7.752784412440242301e-01, -3.126843967476761188e-01, -7.822234853592308079e-01, 4.927094540243067144e-01
-3.948614395550975598e-01, -5.972723163369194621e-01, -2.526421021671350076e-01, -7.152277126814871044e-01, -2.467227153928000238e-01, -7.763939997494764822e-02, 8.910835515451547284e-01, 4.045740252129241821e-01, 7.151070143215435548e-01, -5.598621148672109360e-01, -7.637834667183842630e-01, -5.692472296143782362e-01, 8.031077470579083000e-02, -6.996569614903892509e-01, -5.604935932993425629e-01, -8.796943976516974351e-01, -5.709345813259617541e-01, -1.485529527388795012e-01, -8.037702190788695855e-01, -6.155085035520360126e-01, 4.563214914099346375e-02, -4.435922812579997654e-01, -6.553399089131596300e-01, -2.611614314819961646e-01
1.096077347397052398e-01, 3.361161356482386675e-01, 3.721776277401251387e-01, 3.318930027430899155e-01, 7.748877609315691917e-01, -5.416772642366651791e-01, -3.108475920792909131e-01, -1.131134166373572725e-01, 6.859091283683956819e-01, 7.493832103047503024e-01, 4.553806474257434123e-01, 6.818585239696439704e-01, 9.409692462836707350e-01, 2.561576246124056544e-01, -6.044828387017536775e-01, 2.836984875561422426e-01, -4.592086617892096601e-01, 3.232866360866085143e-01, 4.613279544677570954e-01, -1.065130255840476131e-01, 4.852982723775604579e-01, 7.433157248649961968e-01, -1.812808112256222015e-01, -6.967273050017077640e-01
... 37 more rows
